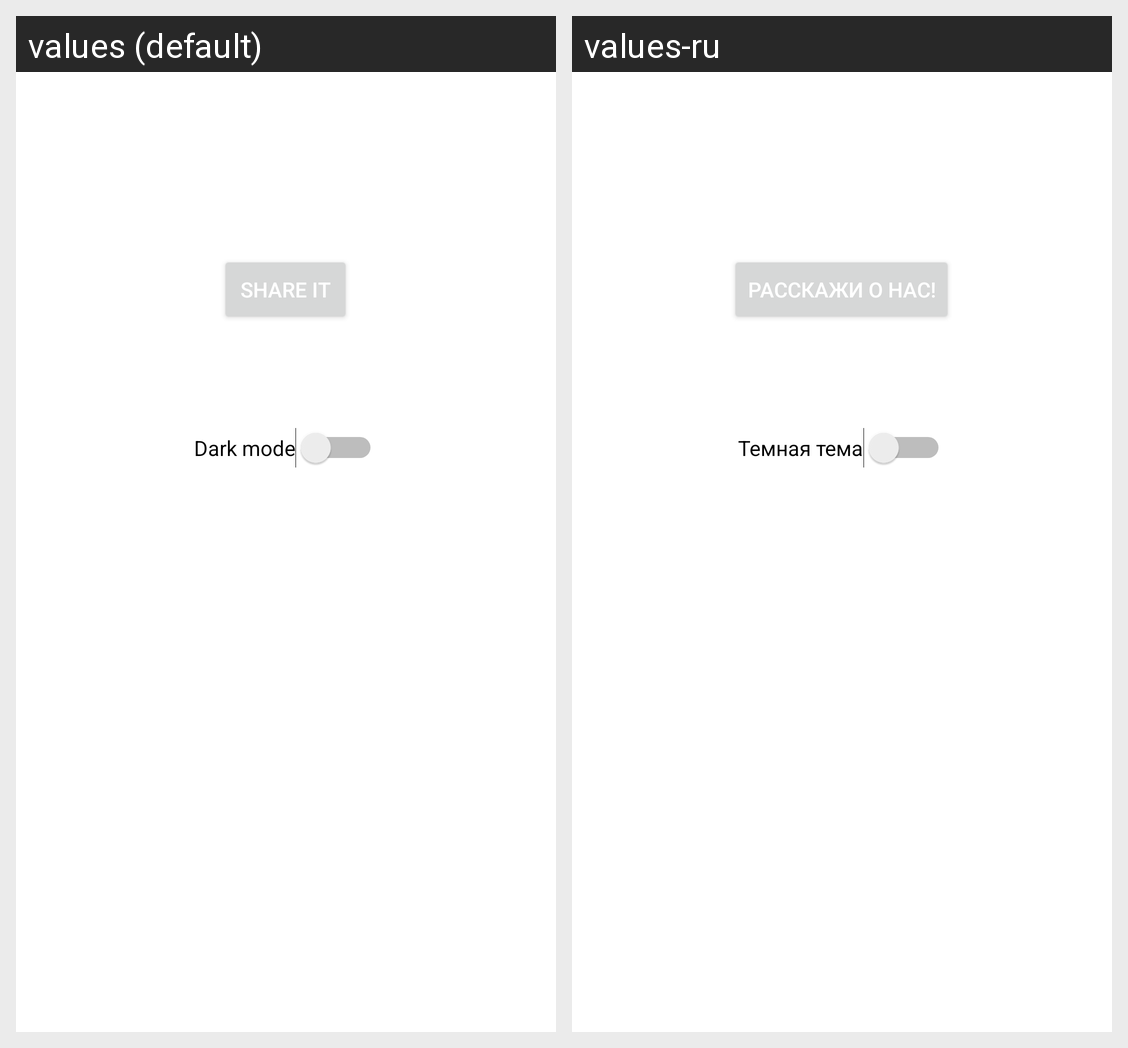

The Android screen above is rendered under two locales of the same app. Produce the string resources it draws, with the default and per-locale values.
Android screen res/layout/fragment_settings_tab.xml rendered under 2 locales, left to right: values (default), values-ru. Device: Nexus 5 (rendered at 1080×1920; each locale shown at half size, 540×960, under a caption strip naming it); theme AppTheme.
Strings drawn on this screen, with the default value and each locale's value (text and hints the layout hard-codes, and strings that could not be matched under every locale, appear in the picture but are not listed):

share_it
  values: Share it
  values-ru: Расскажи о нас!

dark_mode
  values: Dark mode
  values-ru: Темная тема
